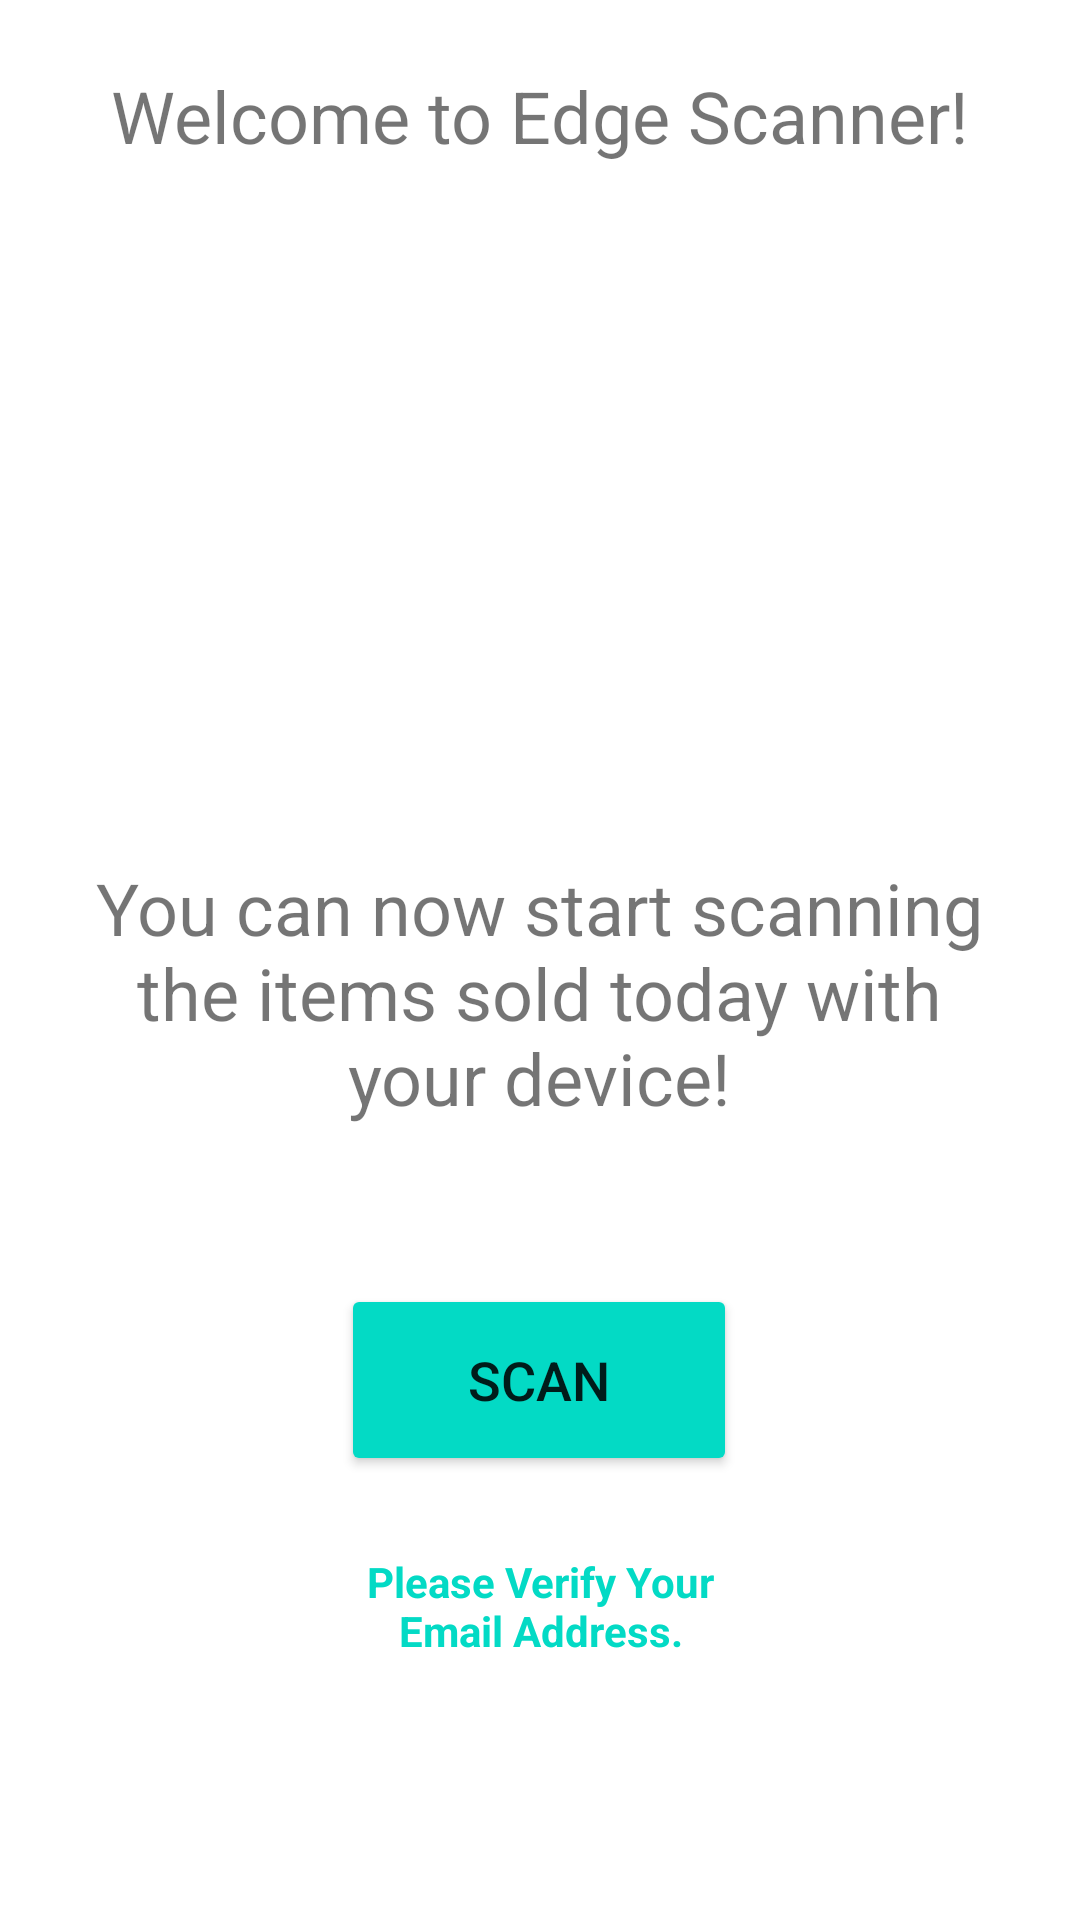

The Android layout XML behind this screen, and the referenced resources:
<!-- AndroidManifest.xml: application theme Theme.MyQRCodeAndBarcodeScanner -->
<!-- res/layout/activity_main.xml -->
<?xml version="1.0" encoding="utf-8"?>
<androidx.constraintlayout.widget.ConstraintLayout xmlns:android="http://schemas.android.com/apk/res/android"
    xmlns:app="http://schemas.android.com/apk/res-auto"
    xmlns:tools="http://schemas.android.com/tools"
    android:layout_width="match_parent"
    android:layout_height="match_parent"
    tools:context=".MainActivity">

    <androidx.constraintlayout.utils.widget.ImageFilterView
        android:id="@+id/imageFilterView2"
        android:layout_width="361dp"
        android:layout_height="293dp"
        app:layout_constraintBottom_toBottomOf="parent"
        app:layout_constraintEnd_toEndOf="parent"
        app:layout_constraintStart_toStartOf="parent"
        app:layout_constraintTop_toTopOf="parent"
        app:layout_constraintVertical_bias="0.059"
        app:srcCompat="@mipmap/ic_launcher_foreground" />

    <TextView
        android:id="@+id/textview2"
        android:layout_width="332dp"
        android:layout_height="37dp"
        android:text="Welcome to Edge Scanner!"
        android:textAlignment="center"
        android:textSize="24sp"
        app:layout_constraintBottom_toBottomOf="parent"
        app:layout_constraintHorizontal_bias="0.493"
        app:layout_constraintLeft_toLeftOf="parent"
        app:layout_constraintRight_toRightOf="parent"
        app:layout_constraintTop_toTopOf="parent"
        app:layout_constraintVertical_bias="0.037" />

    <TextView
        android:id="@+id/textview"
        android:layout_width="302dp"
        android:layout_height="127dp"
        android:text="You can now start scanning the items sold today with your device!"
        android:textAlignment="center"
        android:textSize="24sp"
        app:layout_constraintBottom_toBottomOf="parent"
        app:layout_constraintHorizontal_bias="0.495"
        app:layout_constraintLeft_toLeftOf="parent"
        app:layout_constraintRight_toRightOf="parent"
        app:layout_constraintTop_toBottomOf="@+id/textview2" />

    <Button
        android:id="@+id/button"
        android:layout_width="132dp"
        android:layout_height="64dp"
        android:backgroundTint="@color/teal_200"
        android:onClick="ScanButton"
        android:text="@string/scan"
        android:textAlignment="center"
        android:textSize="18sp"
        app:layout_constraintBottom_toBottomOf="parent"
        app:layout_constraintEnd_toEndOf="parent"
        app:layout_constraintHorizontal_bias="0.498"
        app:layout_constraintStart_toStartOf="parent"
        app:layout_constraintTop_toTopOf="parent"
        app:layout_constraintVertical_bias="0.743" />

    <TextView
        android:id="@+id/verifyEmailMsg"
        android:layout_width="143dp"
        android:layout_height="33dp"
        android:layout_marginStart="8dp"
        android:layout_marginEnd="8dp"
        android:text="Please Verify Your Email Address."
        android:textColor="@color/teal_200"
        android:textAlignment="center"
        android:textStyle="bold"
        android:visibility="visible"
        app:layout_constraintBottom_toBottomOf="parent"
        app:layout_constraintEnd_toEndOf="parent"
        app:layout_constraintStart_toStartOf="parent"
        app:layout_constraintTop_toTopOf="parent"
        app:layout_constraintVertical_bias="0.853" />














</androidx.constraintlayout.widget.ConstraintLayout>
<!-- resources referenced by this layout -->
<resources>
  <string name="scan">Scan</string>
  <style name="Theme.MyQRCodeAndBarcodeScanner" parent="Theme.MaterialComponents.DayNight.DarkActionBar">
          
          <item name="colorPrimary">@color/teal_200</item>
          <item name="colorPrimaryVariant">@color/teal_700</item>
          <item name="colorOnPrimary">@color/white</item>
          
          <item name="colorSecondary">@color/teal_200</item>
          <item name="colorSecondaryVariant">@color/teal_700</item>
          <item name="colorOnSecondary">@color/black</item>
          
          <item name="android:statusBarColor" tools:targetApi="l">?attr/colorPrimaryVariant</item>
          
      </style>
  <!-- not gathered from this repository: default colours our renderer supplied (Android Studio template values) -->
  <color name="teal_200">#FF03DAC5</color>
  <color name="teal_700">#FF018786</color>
  <color name="black">#FF000000</color>
  <color name="white">#FFFFFFFF</color>
</resources>
